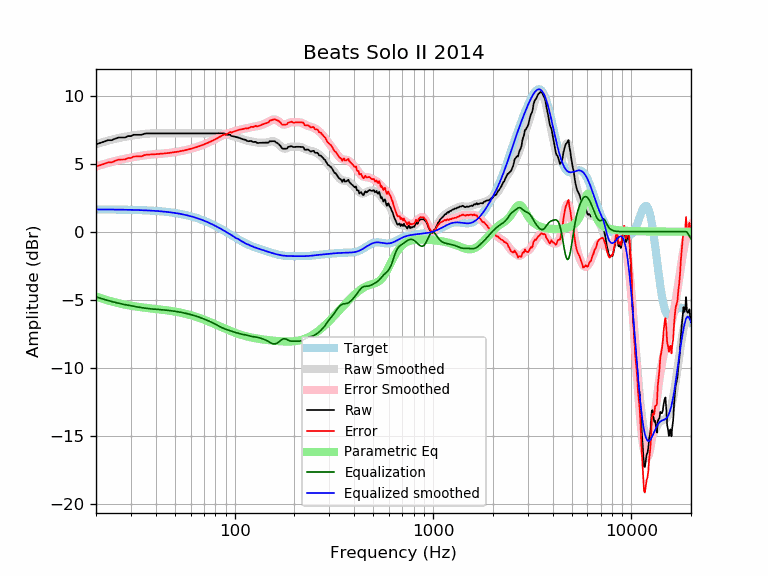

Data behind this chart, as committed beside it:
frequency, raw, error, smoothed, error_smoothed, equalization, parametric_eq, equalized_raw, equalized_smoothed, target
20, 6.43, 4.79, 6.43, 4.80, -4.80, -4.76, 1.63, 1.64, 1.64
21, 6.53, 4.89, 6.53, 4.89, -4.89, -4.87, 1.64, 1.64, 1.64
22, 6.63, 4.99, 6.62, 4.98, -4.98, -4.97, 1.65, 1.64, 1.64
23, 6.73, 5.09, 6.70, 5.06, -5.06, -5.05, 1.67, 1.63, 1.63
24, 6.73, 5.10, 6.77, 5.14, -5.14, -5.13, 1.59, 1.63, 1.63
25, 6.85, 5.22, 6.83, 5.20, -5.20, -5.20, 1.64, 1.63, 1.63
26, 6.93, 5.30, 6.89, 5.26, -5.26, -5.26, 1.67, 1.62, 1.62
27, 6.93, 5.31, 6.94, 5.32, -5.32, -5.32, 1.61, 1.62, 1.62
28, 6.93, 5.31, 6.98, 5.36, -5.36, -5.36, 1.57, 1.62, 1.62
29, 7.03, 5.42, 7.02, 5.41, -5.41, -5.41, 1.62, 1.61, 1.61
30, 7.03, 5.42, 7.06, 5.45, -5.45, -5.44, 1.58, 1.61, 1.61
31, 7.13, 5.53, 7.09, 5.49, -5.49, -5.48, 1.64, 1.60, 1.60
32, 7.13, 5.53, 7.12, 5.52, -5.52, -5.51, 1.61, 1.60, 1.60
33, 7.13, 5.54, 7.15, 5.56, -5.56, -5.54, 1.57, 1.59, 1.59
34, 7.13, 5.55, 7.17, 5.59, -5.59, -5.56, 1.54, 1.58, 1.58
35, 7.20, 5.63, 7.19, 5.62, -5.62, -5.59, 1.59, 1.58, 1.58
36, 7.23, 5.66, 7.21, 5.64, -5.64, -5.61, 1.59, 1.57, 1.57
37, 7.23, 5.67, 7.22, 5.66, -5.66, -5.63, 1.57, 1.56, 1.56
38, 7.23, 5.68, 7.23, 5.68, -5.68, -5.65, 1.55, 1.55, 1.55
39, 7.23, 5.69, 7.23, 5.69, -5.69, -5.67, 1.54, 1.54, 1.54
40, 7.23, 5.70, 7.24, 5.71, -5.71, -5.68, 1.52, 1.53, 1.53
41, 7.23, 5.71, 7.24, 5.72, -5.72, -5.70, 1.51, 1.52, 1.52
42, 7.23, 5.73, 7.23, 5.73, -5.73, -5.72, 1.50, 1.51, 1.51
43, 7.23, 5.74, 7.23, 5.74, -5.74, -5.74, 1.49, 1.49, 1.49
44, 7.23, 5.75, 7.23, 5.75, -5.75, -5.76, 1.48, 1.48, 1.48
45, 7.23, 5.77, 7.23, 5.77, -5.77, -5.77, 1.46, 1.46, 1.46
46, 7.23, 5.78, 7.23, 5.78, -5.78, -5.79, 1.45, 1.45, 1.45
47, 7.23, 5.80, 7.23, 5.80, -5.80, -5.81, 1.43, 1.43, 1.43
48, 7.23, 5.82, 7.23, 5.82, -5.82, -5.83, 1.42, 1.42, 1.42
49, 7.23, 5.83, 7.23, 5.83, -5.83, -5.85, 1.40, 1.40, 1.40
50, 7.23, 5.85, 7.23, 5.85, -5.85, -5.87, 1.38, 1.38, 1.38
51, 7.23, 5.87, 7.23, 5.87, -5.87, -5.90, 1.36, 1.36, 1.36
52, 7.23, 5.89, 7.23, 5.89, -5.89, -5.92, 1.34, 1.34, 1.34
53, 7.23, 5.91, 7.23, 5.91, -5.91, -5.94, 1.32, 1.32, 1.32
54, 7.23, 5.94, 7.23, 5.94, -5.94, -5.97, 1.29, 1.29, 1.29
55, 7.23, 5.96, 7.23, 5.96, -5.96, -6.00, 1.27, 1.27, 1.27
56, 7.23, 5.99, 7.23, 5.99, -5.99, -6.02, 1.25, 1.25, 1.25
57, 7.23, 6.01, 7.23, 6.01, -6.01, -6.05, 1.22, 1.22, 1.22
58, 7.23, 6.04, 7.23, 6.04, -6.04, -6.08, 1.19, 1.19, 1.19
59, 7.23, 6.06, 7.23, 6.06, -6.06, -6.11, 1.17, 1.17, 1.17
60, 7.23, 6.09, 7.23, 6.09, -6.09, -6.14, 1.14, 1.14, 1.14
61, 7.23, 6.12, 7.23, 6.12, -6.12, -6.17, 1.11, 1.11, 1.11
62, 7.23, 6.15, 7.23, 6.15, -6.15, -6.20, 1.08, 1.08, 1.08
63, 7.23, 6.18, 7.23, 6.18, -6.18, -6.23, 1.05, 1.05, 1.05
64, 7.23, 6.21, 7.23, 6.21, -6.21, -6.26, 1.02, 1.02, 1.02
65, 7.23, 6.24, 7.23, 6.24, -6.24, -6.30, 0.99, 0.99, 0.99
66, 7.23, 6.28, 7.23, 6.28, -6.28, -6.33, 0.95, 0.95, 0.95
67, 7.23, 6.31, 7.23, 6.31, -6.31, -6.36, 0.92, 0.92, 0.92
68, 7.23, 6.35, 7.23, 6.35, -6.35, -6.40, 0.88, 0.88, 0.88
69, 7.23, 6.38, 7.23, 6.38, -6.38, -6.43, 0.85, 0.85, 0.85
70, 7.23, 6.42, 7.23, 6.42, -6.42, -6.47, 0.81, 0.81, 0.81
71, 7.23, 6.45, 7.23, 6.45, -6.45, -6.50, 0.78, 0.78, 0.78
72, 7.23, 6.49, 7.23, 6.49, -6.49, -6.54, 0.74, 0.74, 0.74
73, 7.23, 6.53, 7.23, 6.53, -6.53, -6.57, 0.70, 0.70, 0.70
74, 7.23, 6.57, 7.23, 6.57, -6.57, -6.61, 0.66, 0.66, 0.66
75, 7.23, 6.61, 7.23, 6.61, -6.61, -6.64, 0.62, 0.62, 0.62
76, 7.23, 6.65, 7.23, 6.65, -6.65, -6.68, 0.59, 0.59, 0.59
77, 7.23, 6.69, 7.23, 6.68, -6.68, -6.72, 0.55, 0.55, 0.55
78, 7.23, 6.73, 7.23, 6.73, -6.73, -6.75, 0.51, 0.51, 0.51
79, 7.23, 6.77, 7.23, 6.77, -6.77, -6.79, 0.47, 0.47, 0.47
... 553 more rows
